Labelled photos from "dataset", an image-classification folder in FezzMad/Computer-vision-project. The possible labels are: Gala apple, Golden apple, Granny Smith apple, honey crisp, Red Chief apple.

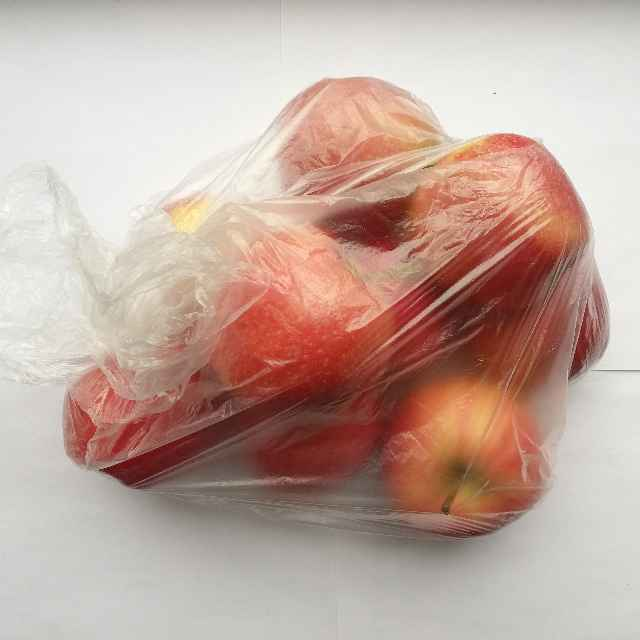
Label: Gala apple

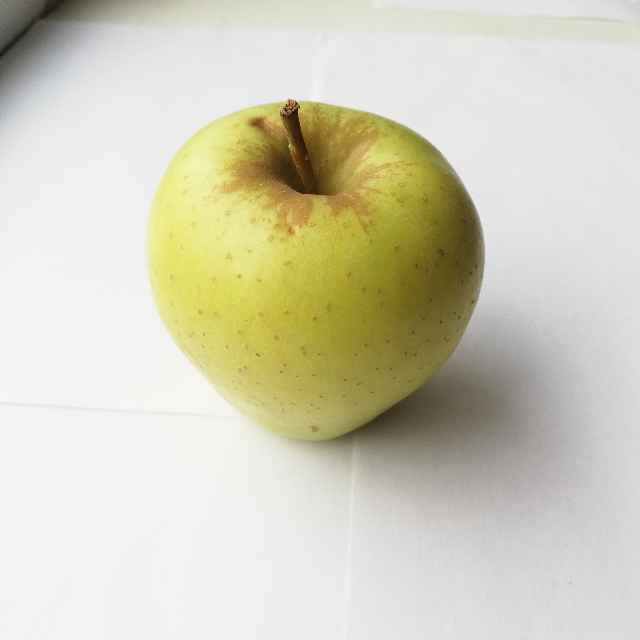
Label: Golden apple

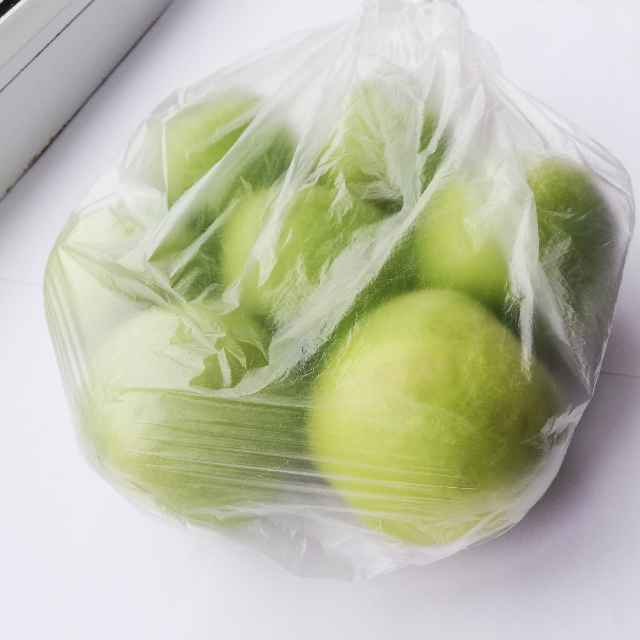
Label: Granny Smith apple

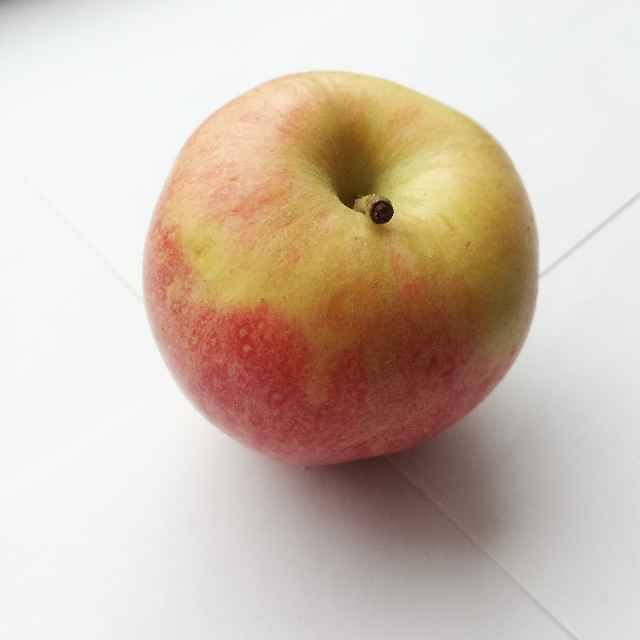
Label: Gala apple

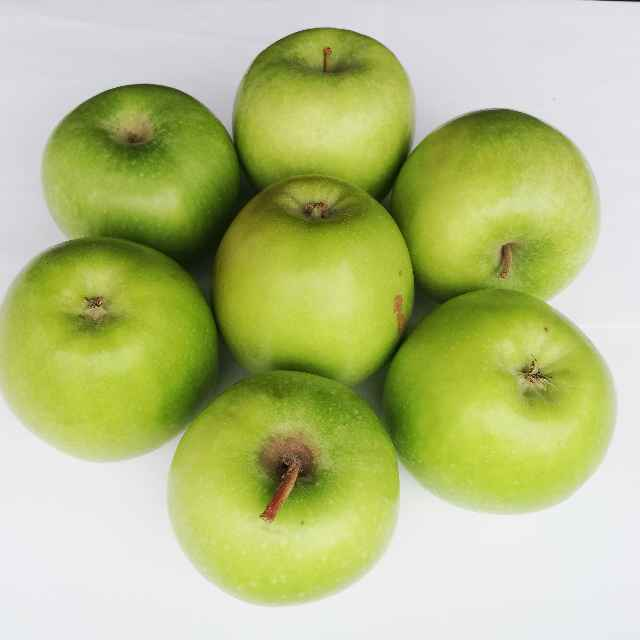
Label: Granny Smith apple

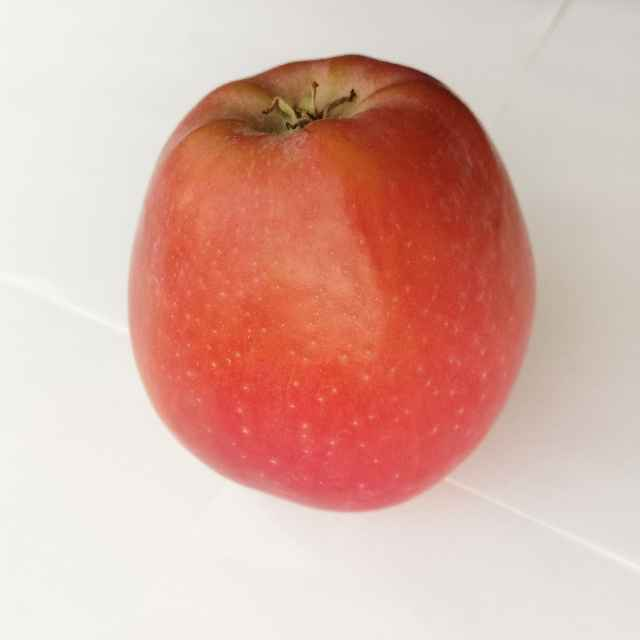
Label: Red Chief apple
